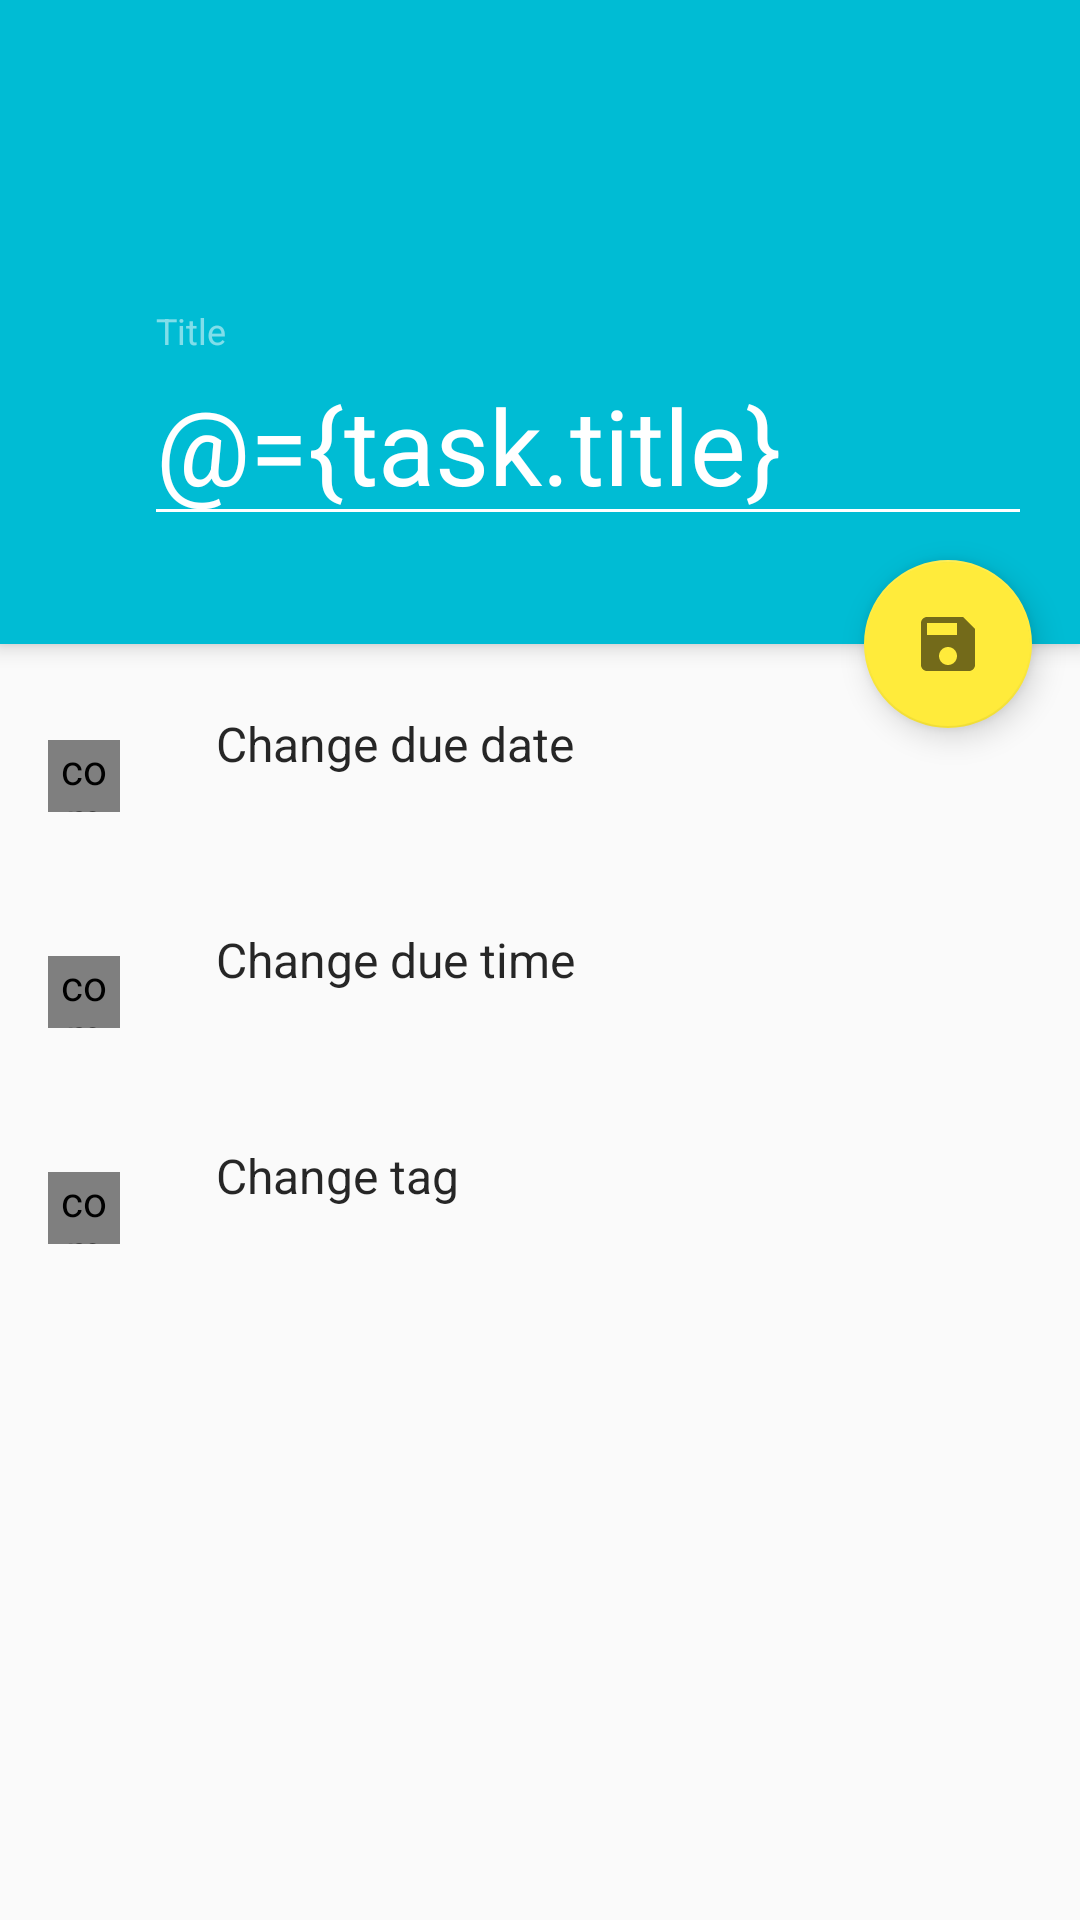

This screen was rendered from an Android layout file. Write that file and the resources it references.
<!-- AndroidManifest.xml: activity theme AppTheme.NoActionBar -->
<!-- res/layout/activity_task.xml -->
<?xml version="1.0" encoding="utf-8"?>
<layout xmlns:android="http://schemas.android.com/apk/res/android"
    xmlns:app="http://schemas.android.com/apk/res-auto"
    xmlns:tools="http://schemas.android.com/tools">

    <data>

        <variable
            name="task"
            type="com.pierrejacquier.olim.data.Task" />
    </data>

    <android.support.design.widget.CoordinatorLayout
        android:layout_width="match_parent"
        android:layout_height="match_parent"
        android:fitsSystemWindows="true"
        tools:context="com.pierrejacquier.olim.activities.TaskActivity">

        <android.support.design.widget.AppBarLayout
            android:id="@+id/app_bar"
            android:layout_width="match_parent"
            android:layout_height="wrap_content"
            android:fitsSystemWindows="true"
            android:theme="@style/AppTheme.AppBarOverlay">

            <android.support.design.widget.CollapsingToolbarLayout
                android:id="@+id/toolbar_layout"
                android:layout_width="match_parent"
                android:layout_height="match_parent"
                android:fitsSystemWindows="true"
                app:contentScrim="?attr/colorPrimary"
                app:layout_scrollFlags="scroll|exitUntilCollapsed">

                <android.support.v7.widget.Toolbar
                    android:id="@+id/toolbar"
                    android:layout_width="match_parent"
                    android:layout_height="?attr/actionBarSize"
                    android:layout_marginBottom="10dp"
                    app:layout_collapseMode="none"
                    app:popupTheme="@style/AppTheme.PopupOverlay" />

            </android.support.design.widget.CollapsingToolbarLayout>

            <android.support.v7.widget.Toolbar
                android:id="@+id/toolbar_2"
                android:layout_width="match_parent"
                android:layout_height="wrap_content"
                android:background="@color/colorPrimary"
                android:minHeight="?attr/actionBarSize"
                android:paddingTop="12dp"
                android:theme="@style/ThemeOverlay.AppCompat.Dark.ActionBar"
                app:elevation="0dp"
                app:layout_collapseMode="none"
                app:layout_scrollFlags="scroll|exitUntilCollapsed"
                app:popupTheme="@style/ThemeOverlay.AppCompat.Light">

                <LinearLayout
                    android:layout_width="match_parent"
                    android:layout_height="wrap_content"
                    android:paddingBottom="36dp"
                    android:paddingLeft="32dp"
                    android:paddingRight="16dp"
                    android:paddingTop="16dp"
                    android:orientation="vertical">

                        <android.support.design.widget.TextInputLayout
                            android:id="@+id/lNameLayout"
                            android:layout_width="match_parent"
                            android:layout_height="wrap_content"
                            android:layout_gravity="left"
                            android:layout_marginTop="10dp">

                            <EditText
                                android:id="@+id/ltitle"
                                android:layout_width="match_parent"
                                android:layout_height="wrap_content"
                                android:text="@={task.title}"
                                android:ems="10"
                                android:hint="@string/taskTitle"
                                android:textSize="35sp" />
                        </android.support.design.widget.TextInputLayout>

                </LinearLayout>


            </android.support.v7.widget.Toolbar>

        </android.support.design.widget.AppBarLayout>

        <android.support.v4.widget.NestedScrollView
            android:layout_width="match_parent"
            android:layout_height="match_parent"
            app:layout_behavior="@string/appbar_scrolling_view_behavior"
            tools:context="com.pierrejacquier.olim.activities.TaskActivity"
            tools:showIn="@layout/activity_task">

            <LinearLayout
                android:layout_width="match_parent"
                android:orientation="vertical"
                android:layout_marginTop="8dp"
                android:layout_height="wrap_content">

                <LinearLayout
                    android:id="@+id/taskDueDateChoose"
                    android:layout_width="match_parent"
                    android:layout_height="72dp"
                    android:paddingLeft="16dp"
                    android:paddingRight="16dp"
                    android:clickable="true"
                    android:focusable="true"
                    android:orientation="horizontal">

                    <com.mikepenz.iconics.view.IconicsImageView
                        android:layout_width="24dp"
                        android:layout_height="24dp"
                        android:layout_gravity="center_vertical"
                        app:iiv_color="@color/colorHintText"
                        app:iiv_icon="gmd-event" />

                    <LinearLayout
                        android:layout_width="wrap_content"
                        android:layout_height="wrap_content"
                        android:layout_gravity="center_vertical"
                        android:layout_marginStart="32dp"
                        android:layout_marginLeft="32dp"
                        android:orientation="vertical">
                        <TextView
                            android:layout_width="wrap_content"
                            android:layout_height="wrap_content"
                            android:textSize="16sp"
                            android:textColor="@color/colorPrimaryText"
                            android:text="@string/changeDueDate"/>
                        <TextView
                            android:layout_width="wrap_content"
                            android:layout_height="wrap_content"
                            android:textSize="16sp"
                            android:textColor="@color/colorSecondaryText"
                            android:text="@{task.dispDueDate()}"/>
                    </LinearLayout>

                </LinearLayout>

                <LinearLayout
                    android:id="@+id/taskDueTimeChoose"
                    android:layout_width="match_parent"
                    android:layout_height="72dp"
                    android:paddingLeft="16dp"
                    android:paddingRight="16dp"
                    android:clickable="true"
                    android:focusable="true"
                    android:orientation="horizontal">

                    <com.mikepenz.iconics.view.IconicsImageView
                        android:layout_width="24dp"
                        android:layout_height="24dp"
                        android:layout_gravity="center_vertical"
                        app:iiv_color="@color/colorHintText"
                        app:iiv_icon="gmd-access-time" />

                    <LinearLayout
                        android:layout_width="wrap_content"
                        android:layout_height="wrap_content"
                        android:layout_gravity="center_vertical"
                        android:layout_marginStart="32dp"
                        android:layout_marginLeft="32dp"
                        android:orientation="vertical">
                        <TextView
                            android:layout_width="wrap_content"
                            android:layout_height="wrap_content"
                            android:textSize="16sp"
                            android:textColor="@color/colorPrimaryText"
                            android:text="@string/changeDueTime"/>
                        <TextView
                            android:layout_width="wrap_content"
                            android:layout_height="wrap_content"
                            android:textSize="16sp"
                            android:textColor="@color/colorSecondaryText"
                            android:text="@{task.dispDueTime()}"/>
                    </LinearLayout>

                </LinearLayout>

                <LinearLayout
                    android:id="@+id/taskTagChoose"
                    android:layout_width="match_parent"
                    android:layout_height="72dp"
                    android:paddingLeft="16dp"
                    android:paddingRight="16dp"
                    android:clickable="true"
                    android:focusable="true"
                    android:orientation="horizontal">

                    <com.mikepenz.iconics.view.IconicsImageView
                        android:id="@+id/icon_task_icon"
                        android:layout_width="24dp"
                        android:layout_height="24dp"
                        android:layout_gravity="center_vertical"
                        app:iiv_color="@color/colorHintText"
                        app:iiv_icon="gmd-label-outline" />

                    <LinearLayout
                        android:layout_width="wrap_content"
                        android:layout_height="wrap_content"
                        android:layout_gravity="center_vertical"
                        android:layout_marginStart="32dp"
                        android:layout_marginLeft="32dp"
                        android:orientation="vertical">
                        <TextView
                            android:layout_width="wrap_content"
                            android:layout_height="wrap_content"
                            android:textSize="16sp"
                            android:textColor="@color/colorPrimaryText"
                            android:text="@string/changeTag"/>
                        <TextView
                            android:layout_width="wrap_content"
                            android:layout_height="wrap_content"
                            android:textSize="16sp"
                            android:textColor="@color/colorSecondaryText"
                            android:text='@{task.tag == null ? @string/no_tag : task.tag.hashName}'/>
                    </LinearLayout>

                </LinearLayout>

            </LinearLayout>

        </android.support.v4.widget.NestedScrollView>

        <android.support.design.widget.FloatingActionButton
            android:id="@+id/fab"
            android:layout_width="wrap_content"
            android:layout_height="wrap_content"
            android:layout_margin="@dimen/fab_margin"
            app:srcCompat="@drawable/ic_save"
            app:layout_anchor="@id/app_bar"
            app:layout_anchorGravity="bottom|end" />

    </android.support.design.widget.CoordinatorLayout>
</layout>
<!-- resources referenced by this layout -->
<resources>
  <color name="colorHintText">#66000000</color>
  <color name="colorPrimary">#00BCD4</color>
  <color name="colorPrimaryText">#D9000000</color>
  <color name="colorSecondaryText">#8C000000</color>
  <dimen name="fab_margin">16dp</dimen>
  <!-- drawable ic_save (drawable-anydpi) -->
  <vector xmlns:android="http://schemas.android.com/apk/res/android"
          android:width="24dp"
          android:height="24dp"
          android:viewportWidth="24.0"
          android:viewportHeight="24.0">
      <path
          android:fillColor="#8C000000"
          android:pathData="M17,3L5,3c-1.11,0 -2,0.9 -2,2v14c0,1.1 0.89,2 2,2h14c1.1,0 2,-0.9 2,-2L21,7l-4,-4zM12,19c-1.66,0 -3,-1.34 -3,-3s1.34,-3 3,-3 3,1.34 3,3 -1.34,3 -3,3zM15,9L5,9L5,5h10v4z"/>
  </vector>
  <string name="changeDueDate">Change due date</string>
  <string name="changeDueTime">Change due time</string>
  <string name="changeTag">Change tag</string>
  <string name="no_tag">No tag</string>
  <string name="taskTitle">Title</string>
  <style name="AppTheme.AppBarOverlay" parent="ThemeOverlay.AppCompat.Dark.ActionBar" />
  <style name="AppTheme.PopupOverlay" parent="ThemeOverlay.AppCompat.Light" />
  <style name="AppTheme.NoActionBar">
          <item name="windowActionBar">false</item>
          <item name="windowNoTitle">true</item>
      </style>
</resources>
